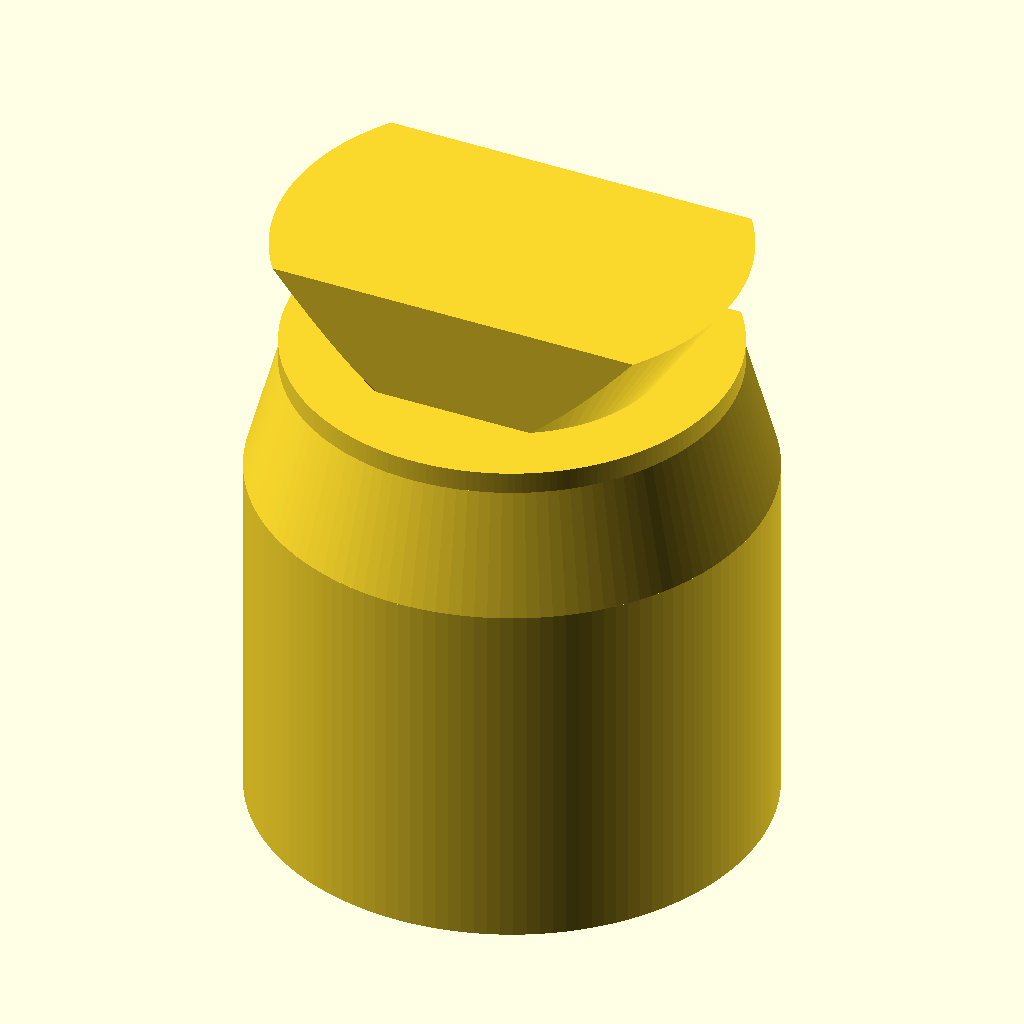
Cell 1: rendered with the file's own defaults.
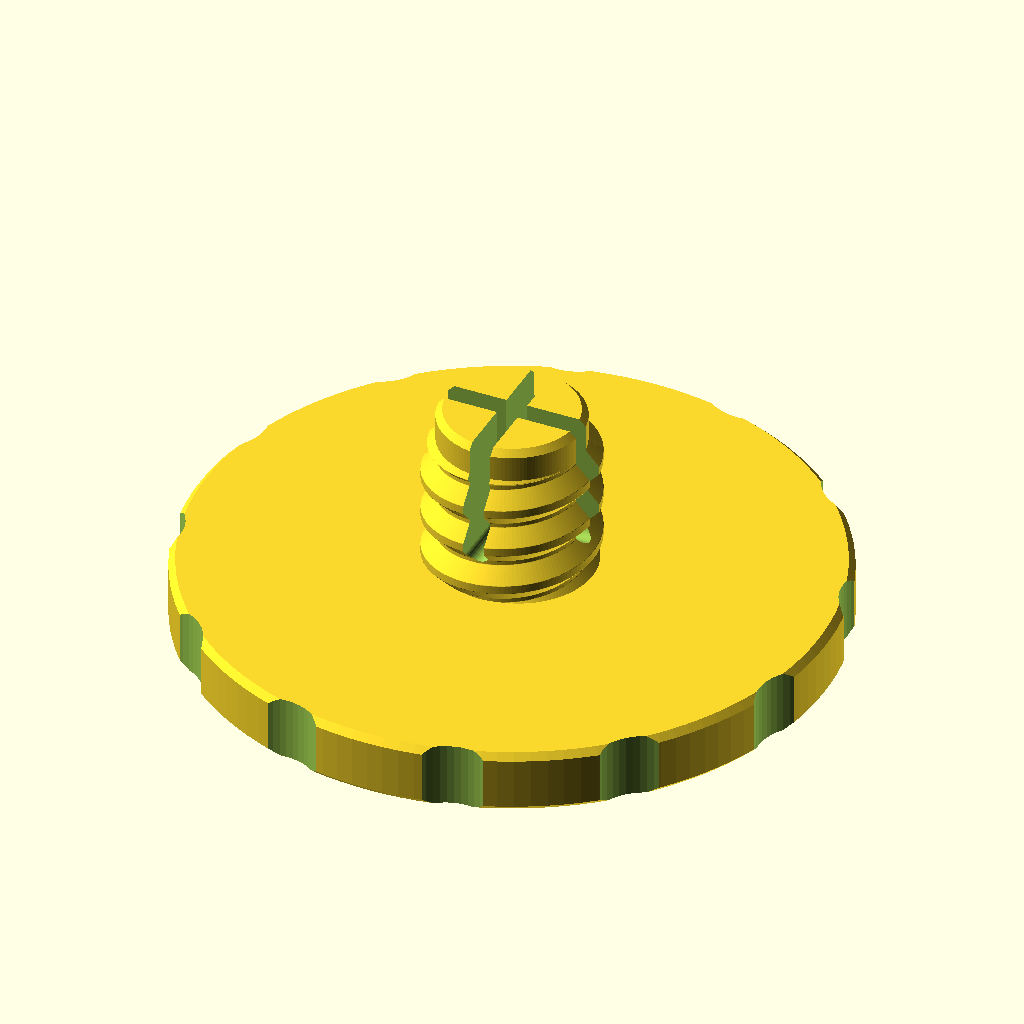
Cell 2: part = "screw" (everything else at default).
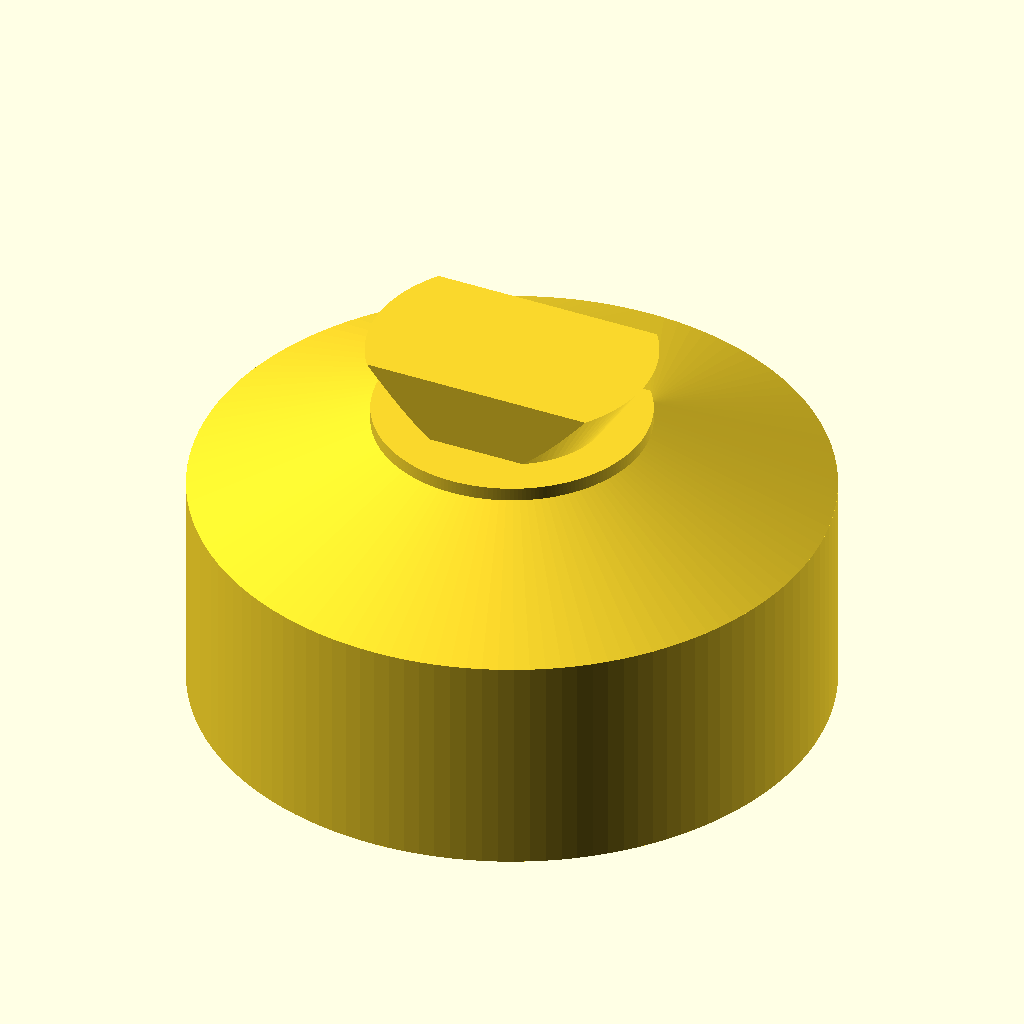
Cell 3: the same model with shaft_diameter = 23.
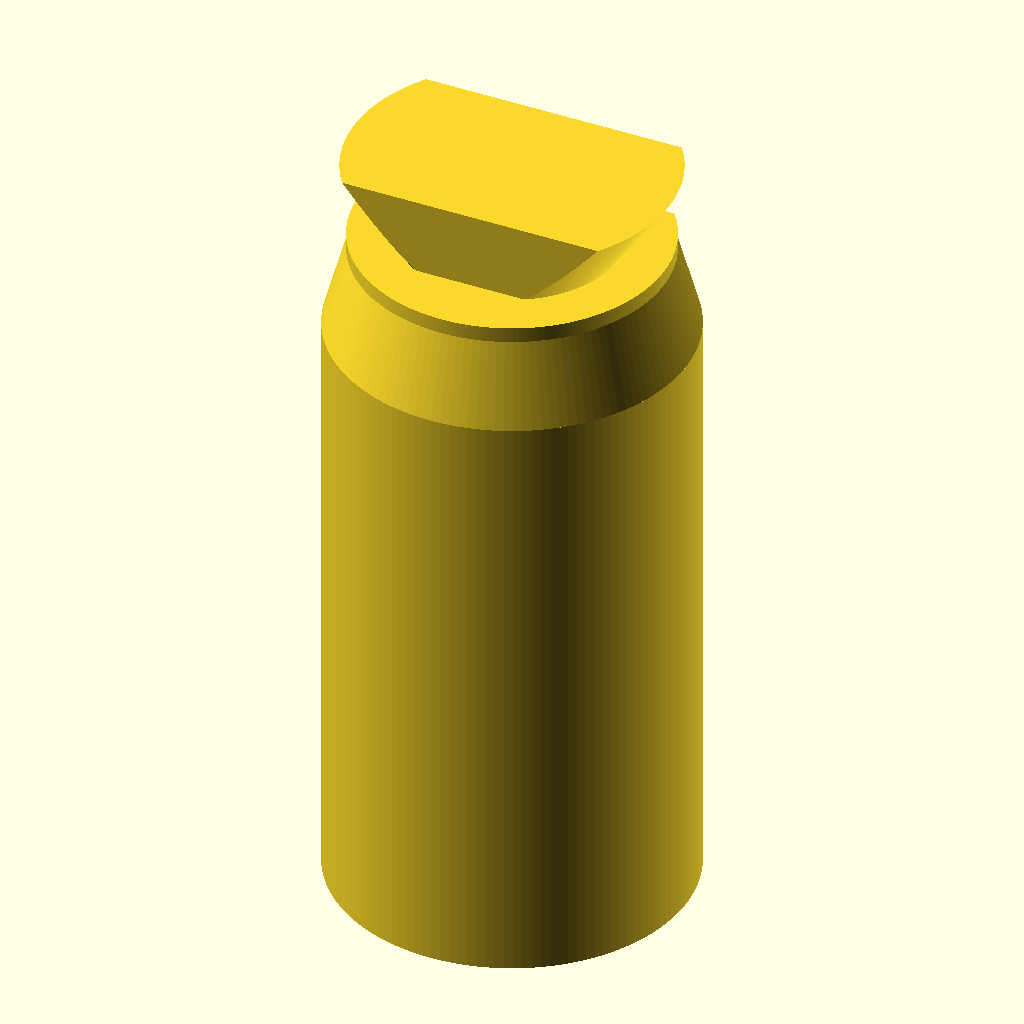
Cell 4 — seat_z set to 23, the other parameters unchanged.
The same orthographic view direction (rotation 55°, 0°, 25°; colour scheme Cornfield) for every cell, with the view re-fitted per cell, so scale and position can differ between cells.
The OpenSCAD source (cad/accessories/threaded-thimble/thimble.scad):
// Threaded reel-retaining thimble, prototype 01. Units: mm.
// The native datum matches cad/FDM/thimble.FCStd. Axis +Z points away
// from the spool arm; the original quarter-turn key occupies Z=-2.5..0.
// Both exported parts are already oriented on Z=0 for printing.
part = "thimble"; // [thimble, screw, assembly, section, male, female, body-native]

head_diameter = 30;
head_thickness = 3;
shaft_diameter = 11.5;
seat_z = 11.5;               // Preserve the original lip's inner contact plane.
key_depth = 2.5;
bore_cone_tip_z = 0.08;     // Conical roof when printed mouth-down.
stem_length = 8.0;
thread_diameter = 8.0;       // Custom profile; NOT an ISO M8 thread.
thread_pitch = 2.0;          // Single-start, right-hand.
thread_depth = 0.65;         // Radial: 6.7 mm minor diameter.
thread_crest = 0.4;
thread_flank = 0.7;          // 43 degree flank from the vertical print axis.
radial_clearance = 0.25;     // Normal fit: 0.50 mm diametral clearance.
locking_interference = 0.08;// Nominal elastic radial compression at the tip.
pilot_length = 1.5;         // Smooth split pilot below the load-bearing threads.
locking_collar_top_z = 4.8;
split_width = 1.0;
split_end_z = 9.5;          // Four flexible fingers; 2 mm solid neck at head.

angular_steps = 128;
steps_per_pitch = 80;
$fn = 128;
eps = 0.01;

assert(head_diameter > shaft_diameter);
assert(seat_z-stem_length > bore_cone_tip_z+thread_diameter/2-thread_depth-locking_interference);
assert(thread_crest+2*thread_flank < thread_pitch);
assert((shaft_diameter-thread_diameter)/2-radial_clearance >= 1.4);
assert(locking_interference >= 0 && locking_interference <= 0.15);
assert(radial_clearance >= 0.15);

function clamp(v,a,b) = min(b,max(a,v));
function phase_distance(z,a) =
    let(t=z-thread_pitch*a/360)
    abs(t-thread_pitch*floor(t/thread_pitch+0.5));
function thread_radius(z,a) =
    thread_diameter/2-thread_depth*
    clamp((phase_distance(z,a)-thread_crest/2)/thread_flank,0,1);
function pilot_radius() = thread_diameter/2-thread_depth;
function female_radius(z,a) = min(thread_radius(z,a)+radial_clearance,
    pilot_radius()-locking_interference+max(0,z-locking_collar_top_z),
    max(0,z-bore_cone_tip_z));
function male_radius(z,a) = min(thread_radius(z,a),
    // Smooth pilot, a small nose chamfer, then a 45 degree thread lead-in.
    pilot_radius()-0.3+max(0,z-(seat_z-stem_length)),
    pilot_radius()+max(0,z-(seat_z-stem_length+pilot_length)));

// Closed, radially sampled helical solid. Female uses the same phase and
// profile as male plus radial clearance, so mating geometry is explicit.
// Each end is capped with a fan; no coincident overlapping thread strips.
module threaded_solid(z0,z1,female=false) {
    n=angular_steps;
    layers=ceil((z1-z0)/thread_pitch*steps_per_pitch);
    first=female ? 1 : 0; // A single apex, not 128 coincident cone-tip vertices.
    rings=layers-first+1;
    points=concat(
        [for (j=[first:layers],i=[0:n-1])
            let(z=z0+(z1-z0)*j/layers,a=i*360/n,
                r=female ? female_radius(z,a) : male_radius(z,a))
            [r*cos(a),r*sin(a),z]],
        [[0,0,z0],[0,0,z1]]);
    bottom=rings*n;
    top=bottom+1;
    faces=concat(
        [for(j=[0:rings-2],i=[0:n-1])
            [j*n+i,j*n+(i+1)%n,(j+1)*n+(i+1)%n]],
        [for(j=[0:rings-2],i=[0:n-1])
            [j*n+i,(j+1)*n+(i+1)%n,(j+1)*n+i]],
        [for(i=[0:n-1]) [bottom,(i+1)%n,i]],
        [for(i=[0:n-1]) [top,(rings-1)*n+i,(rings-1)*n+(i+1)%n]]);
    // OpenSCAD expects clockwise face winding when viewed from outside.
    polyhedron(points,[for(f=faces) [f[2],f[1],f[0]]],convexity=16);
}

module original_shoulder() {
    // Original D-shaped upper face of the mounting groove. The key and
    // this shoulder together locate and capture the spool arm.
    intersection() {
        circle(r=5);
        translate([-6,-3]) square([12,10]);
    }
}

module body_blank() {
    union() {
        import("reference/quarter-turn-mount.stl",convexity=6);
        // Preserve the original upper mounting shoulder at native Z=0.
        // Mouth-down printing puts this face on top of its supporting body.
        hull() {
            translate([0,0,0.5]) linear_extrude(0.02) original_shoulder();
            translate([0,0,3.25]) cylinder(h=0.02,d=shaft_diameter);
        }
        translate([0,0,3.25]) cylinder(h=seat_z-3.25,d=shaft_diameter);
    }
}

module bore() {
    // A 45 degree conical roof closes entirely ABOVE the original key.
    threaded_solid(bore_cone_tip_z,seat_z+0.15,true);
    // Entry chamfer and phase-free lead-in at the mouth.
    translate([0,0,seat_z-1.05])
        cylinder(h=1.05+eps,r1=thread_diameter/2-thread_depth+radial_clearance,
                 r2=thread_diameter/2+radial_clearance+0.35);
}

module thimble_native() { difference() { body_blank(); bore(); } }

module split_cut() {
    // Rounded slot termination distributes bending at each finger's root.
    union() {
        translate([-split_width/2,-8,seat_z-stem_length-1])
            cube([split_width,16,split_end_z-split_width/2-(seat_z-stem_length)+1]);
        translate([0,0,split_end_z-split_width/2]) rotate([90,0,0])
            cylinder(h=16,r=split_width/2,center=true,$fn=32);
    }
}

module screw_native() {
    union() {
        difference() {
            threaded_solid(seat_z-stem_length,seat_z+eps);
            split_cut();
            rotate([0,0,90]) split_cut();
        }
        // A flat central shoulder bottoms against the thimble, leaving
        // the reel free. Rim chamfers and shallow scallops aid hand grip.
        difference() {
            translate([0,0,seat_z]) rotate_extrude()
                polygon([[0,0],[head_diameter/2-0.3,0],
                    [head_diameter/2,0.3],[head_diameter/2,head_thickness-0.3],
                    [head_diameter/2-0.3,head_thickness],[0,head_thickness]]);
            for (a=[15:30:345]) rotate([0,0,a])
                translate([head_diameter/2+1.9,0,seat_z-eps])
                    cylinder(h=head_thickness+2*eps,r=2.4,$fn=48);
        }
    }
}

if (part=="thimble") translate([0,0,seat_z]) rotate([180,0,0]) thimble_native();
else if (part=="screw") translate([0,0,seat_z+head_thickness])
    rotate([180,0,0]) screw_native();
else if (part=="body-native") thimble_native();
else if (part=="male") threaded_solid(seat_z-stem_length,seat_z);
else if (part=="female") bore();
else if (part=="assembly") {
    color("Teal") thimble_native(); color("Orange") screw_native();
}
else if (part=="section") intersection() {
    union() { thimble_native(); screw_native(); }
    translate([-20,0,-5]) cube([40,20,30]);
}
else assert(false,"Unknown part");
Customizer parameters (derived from the source; name, type, default, range or options):
part: string, default "thimble", options "thimble", "screw", "assembly", "section", "male", "female", "body-native"
head_diameter: number, default 30
head_thickness: number, default 3
shaft_diameter: number, default 11.5
seat_z: number, default 11.5
key_depth: number, default 2.5
bore_cone_tip_z: number, default 0.08
stem_length: number, default 8
thread_diameter: number, default 8
thread_pitch: number, default 2
thread_depth: number, default 0.65
thread_crest: number, default 0.4
thread_flank: number, default 0.7
radial_clearance: number, default 0.25
locking_interference: number, default 0.08
pilot_length: number, default 1.5
locking_collar_top_z: number, default 4.8
split_width: number, default 1
split_end_z: number, default 9.5
angular_steps: number, default 128
steps_per_pitch: number, default 80
eps: number, default 0.01
